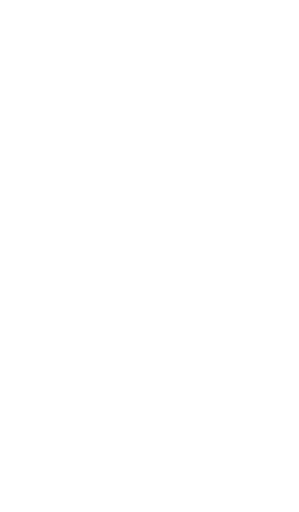
t = 0.00 s
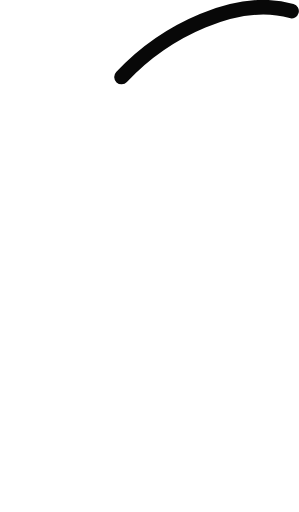
t = 0.06 s
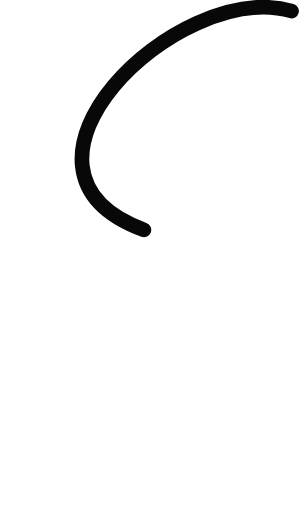
t = 0.12 s
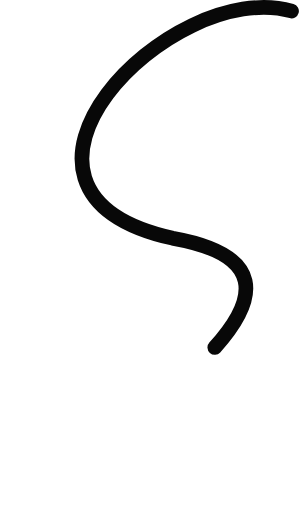
t = 0.19 s
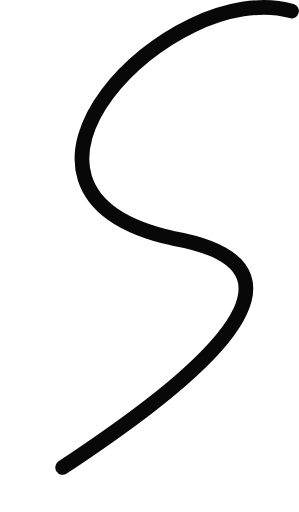
t = 0.25 s
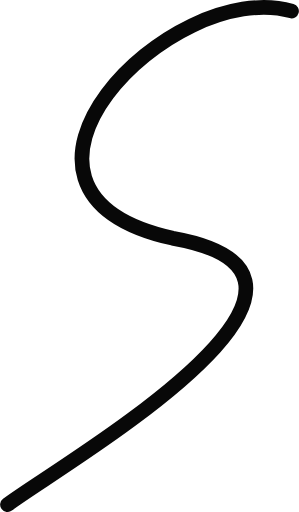
t = 0.27 s

The animated SVG that drew these frames (rendered in a browser with its animation timeline set to each time). Animation: 2 CSS @keyframes rules; one cycle of 0.27 s.

<svg xmlns="http://www.w3.org/2000/svg" width="81.32" height="139.37" viewBox="0 0 81.32 139.37" style=""><style>.cls-1{fill:none;stroke:#080808;stroke-linecap:round;stroke-miterlimit:10;stroke-width:4px;}</style><path class="cls-1 QpjYAPiE_0" d="M79.32,3c-33-9.24-90,48.94-32.38,61.83C106.16,75.33,16.14,126.7,2,137.37"></path><style data-made-with="vivus-instant">.QpjYAPiE_0{stroke-dasharray:229 231;stroke-dashoffset:230;animation:QpjYAPiE_draw 270ms linear 0ms forwards;}@keyframes QpjYAPiE_draw{100%{stroke-dashoffset:0;}}@keyframes QpjYAPiE_fade{0%{stroke-opacity:1;}92%{stroke-opacity:1;}100%{stroke-opacity:0;}}</style></svg>